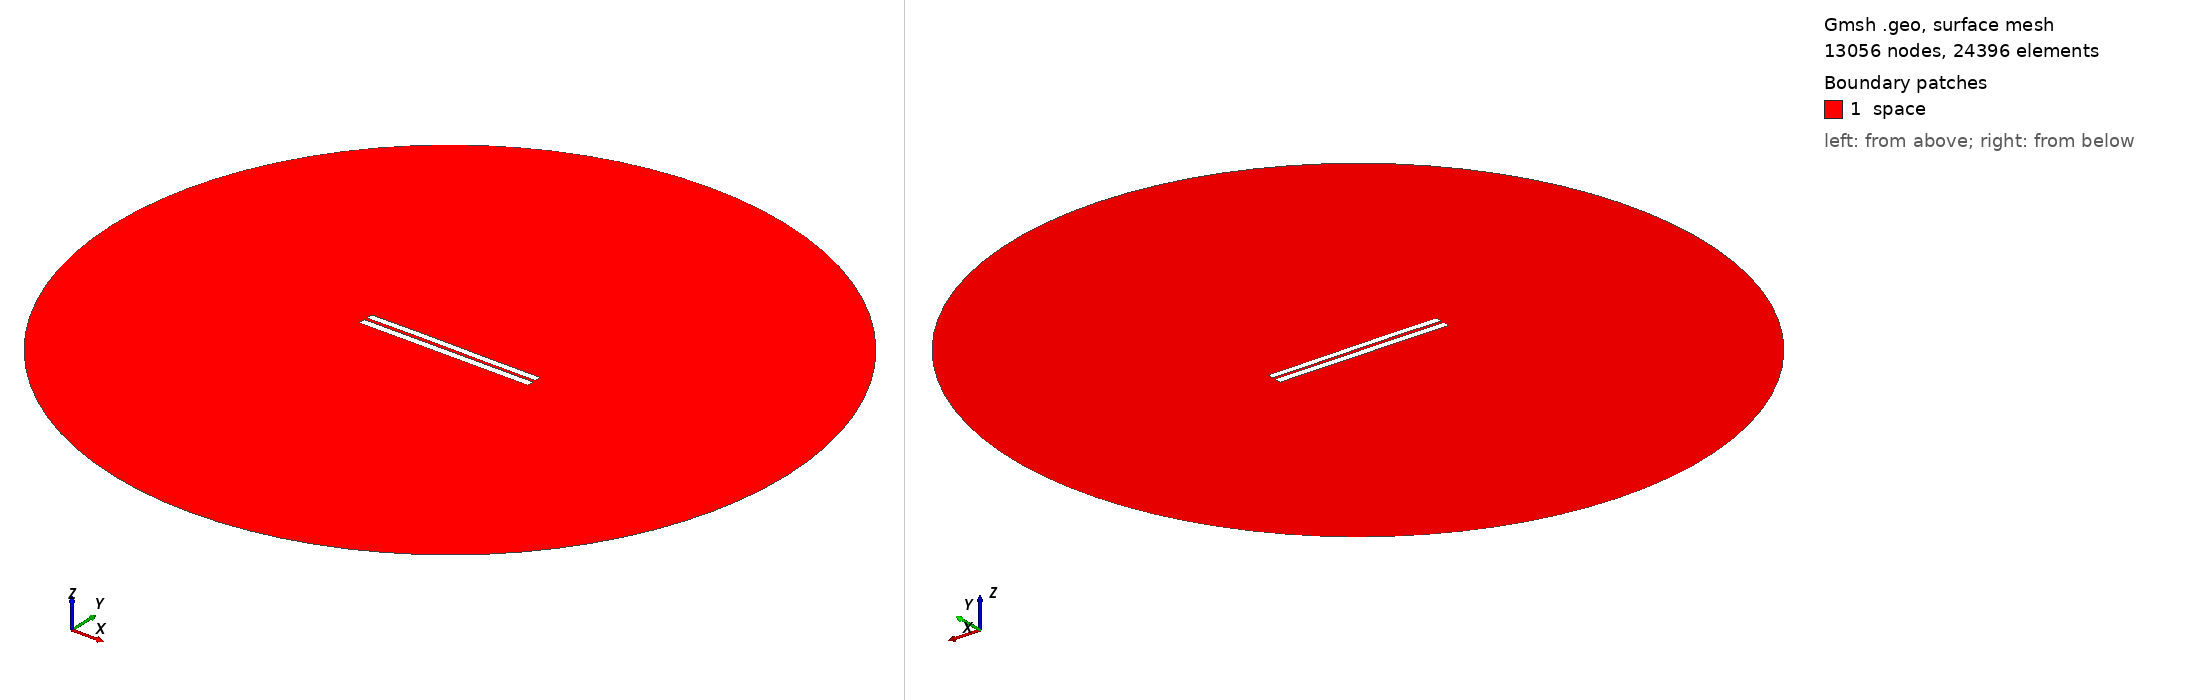

Gmsh geometry script, surface-meshed: 13056 nodes, 24396 surface elements. Boundary patches (legend numbers): 1 space. Left view from above one corner, right view from below the opposite corner. Legend entries are the model's physical surfaces. The drawing asked Gmsh for element sizes between 1% and 20% of the model's largest extent; the script's own settings can give other sizes.

=== 3968.geo (drawn) ===
//---------------------------------------
// Geometry kernel
//---------------------------------------

SetFactory("OpenCASCADE");



//---------------------------------------
// Parameters of the geometry
//---------------------------------------

// Overetch of the upper plate
overetch = 0.125;

// Distance between the plates
distance = 1.75;

// Discretization over the x axis (for the deformation)
nx = 50; 

// Length of the plate
L = 100 - overetch; 

// Number of modes
n = 4; 

// 1st mode coefficient
coeff(1) = -0.075;
beta(1) = 0.596864 * 3.1415926535 / L;

// 2nd mode coefficient
coeff(2) = 0.07499999999999998;
beta(2) = 1.49418 * 3.1415926535 / L;

// 3rd mode coefficient
coeff(3) = 0.07499999999999998;
beta(3) = 2.50025 * 3.1415926535 / L;

// 4th mode coefficient
coeff(4) = 0.0;
beta(4) = 3.49999 * 3.1415926535 / L;



//---------------------------------------
// Upper plate (deformed rectangle)
//---------------------------------------

// Coordiantes of the upper plate
xmin = -50;
xmax = 50 - overetch;

// Height of the upper plate
yheight = 4 - 2 * overetch;

// Indexes of the points
UpperID[] = {};
LowerID[] = {};
LeftID[] = {};
RightID[] = {};

// Point index
p = 1;

// Horizontal edges
For i In {1:nx}
    x = xmin + (i-1)*(xmax - xmin)/(nx-1);

    y_bottom = distance / 2 + overetch;
    For j In {1:n}
        C = (Cosh(beta(j)*L) + Cos(beta(j)*L)) / (Sinh(beta(j)*L) + Sin(beta(j)*L));
        y_bottom  = y_bottom + coeff(j) * (Cosh(beta(j)*(x+50)) - Cos(beta(j)*(x+50)) - C * (Sinh(beta(j)*(x+50)) - Sin(beta(j)*(x+50))));
    EndFor

    y_top = y_bottom + yheight;

    Point(p) = {x, y_top, 0, 1.0};
    UpperID[i] = p;
    p = p + 1;

    Point(p) = {x, y_bottom, 0, 1.0};
    LowerID[i] = p;
    p = p + 1;
EndFor

// Create point lists
UpperPts[] = {}; LowerPts[] = {};
For i In {1:nx}
  UpperPts[] += {UpperID[i]};
  LowerPts[] += {LowerID[i]};
EndFor

// Build splines
Spline(1) = {UpperPts[]};
Spline(2) = {LowerPts[]};
Line(3) = {LowerPts[nx-1], UpperPts[nx-1]};
Line(4) = {LowerPts[0], UpperPts[0]};

// Build the plane surface
Curve Loop(1) = {2, 3, -1, -4};
Plane Surface(1) = {1};



//---------------------------------------
// Lower plate (rectangle)
//---------------------------------------

// Vertices
Point(1001) = {-50, -1, 0, 1.0};
Point(1002) = { 50, -1, 0, 1.0};
Point(1003) = { 50,  -5, 0, 1.0};
Point(1004) = {-50,  -5, 0, 1.0};

// Edges
Line(5) = {1001, 1002};
Line(6) = {1002, 1003};
Line(7) = {1003, 1004};
Line(8) = {1004, 1001};

// Plane surface
Line Loop(2) = {5, 6, 7, 8};
Plane Surface(2) = {2}; 



//---------------------------------------
// Outer (fictious) boundary
//---------------------------------------

// Points
Point(1005) = {0, 0, 0};       // Center
Point(1006) = {200, 0, 0};     // Start point
Point(1007) = {0, 200, 0};     // 90 degrees
Point(1008) = {-200, 0, 0};    // 180 degrees
Point(1009) = {0, -200, 0};    // 270 degrees

// Circle arcs (each needs start, center, end)
Circle(9) = {1006, 1005, 1007};
Circle(10) = {1007, 1005, 1008};
Circle(11) = {1008, 1005, 1009};
Circle(12) = {1009, 1005, 1006};

// Plane surface for the entire domain
Curve Loop(3) = {9, 10, 11, 12};
Surface(3) = {3};

// Subtract the plates from the whole domain to obtain the actual domain where we want to solve the equations
BooleanDifference{ Surface{3}; Delete; }{ Surface{1}; Surface{2}; Delete; }




//---------------------------------------
// Transfinite Lines/Curves
//---------------------------------------

// Set the number of points on the boundaries
r = 7;

// Plates
Transfinite Curve {1, 2} = 50*r Using Progression 1;
Transfinite Curve {3, 4} = 2*r Using Progression 1;
Transfinite Line {5, 7} = 50*r Using Progression 1;
Transfinite Line {6, 8} = 2*r Using Progression 1;

// Outer boundary
Transfinite Line {9, 10, 11, 12} = 20 Using Progression 1;



//---------------------------------------
// Physical groups
//---------------------------------------                

// Physical curves (boundaries)
Physical Line("force_segment", 10) = {2};
Physical Line("upper_plate", 11) = {1, 3, 4};
Physical Line("lower_plate", 12) = {5, 6, 7, 8};
Physical Line("boundary", 20) = {9, 10, 11, 12};

// Physical Surfaces
Physical Surface("space", 30) = {3};



//---------------------------------------
// 6. Generate the Mesh
//---------------------------------------

// 2D mesh generation
Mesh 2;
